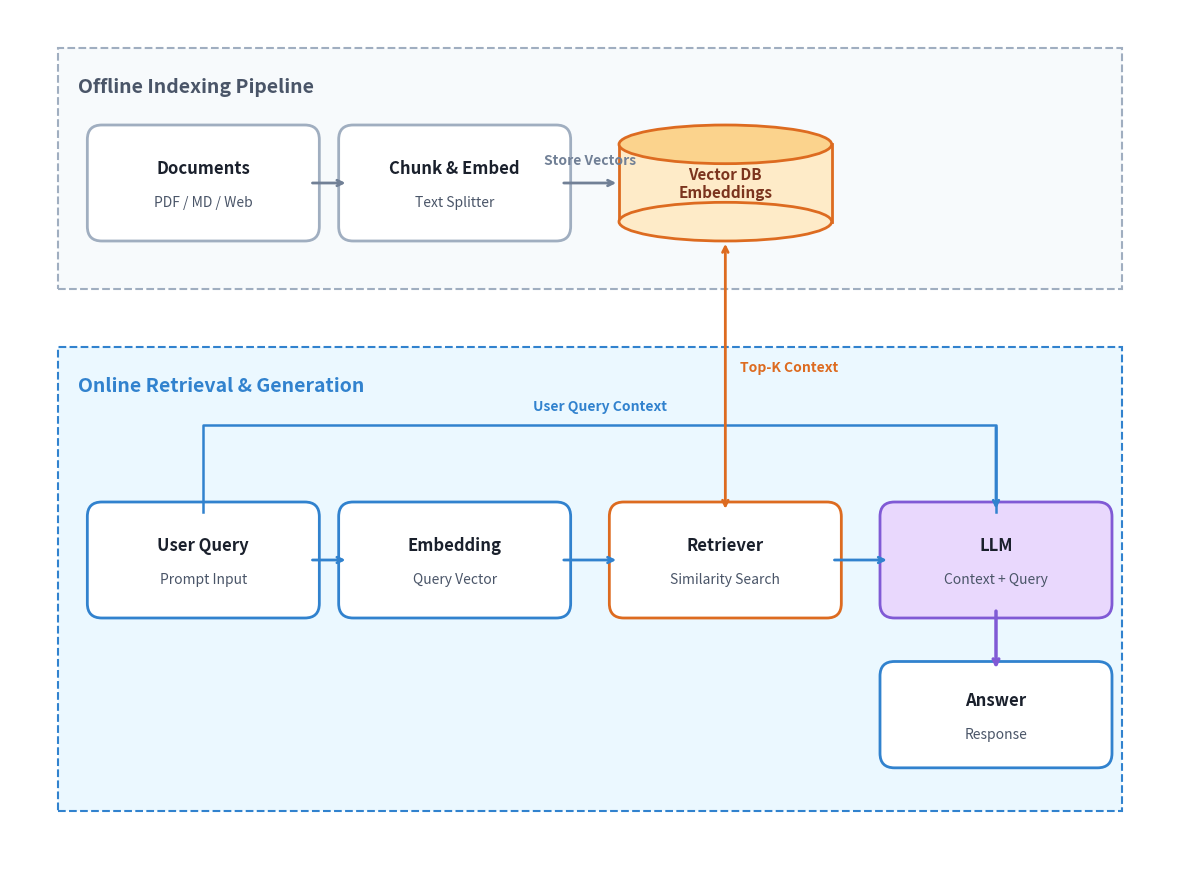

This chart was generated by the following Python code:
import sys
import numpy as np
import matplotlib.pyplot as plt
import matplotlib.patches as patches

def draw_rag_pipeline(output_path):
    fig, ax = plt.subplots(figsize=(12, 9), dpi=100)
    ax.set_xlim(-6, 6)
    ax.set_ylim(-4.5, 4.5)
    ax.set_aspect('equal')
    ax.axis('off')

    c_offline_bg = '#F7FAFC'
    c_offline_border = '#A0AEC0'
    c_online_bg = '#EBF8FF'
    c_online_border = '#3182CE'
    c_db = '#DD6B20'
    c_llm = '#805AD5'

    fig.patch.set_facecolor('#FFFFFF')

    # Offline Indexing Zone (Top Box)
    ax.add_patch(patches.Rectangle((-5.5, 1.6), 11.0, 2.5, facecolor=c_offline_bg, edgecolor=c_offline_border, linestyle='--', linewidth=1.5))
    ax.text(-5.3, 3.8, 'Offline Indexing Pipeline', fontsize=14, fontweight='bold', color='#4A5568', va='top')

    # Online Retrieval & Generation Zone (Bottom Box)
    ax.add_patch(patches.Rectangle((-5.5, -3.8), 11.0, 4.8, facecolor=c_online_bg, edgecolor=c_online_border, linestyle='--', linewidth=1.5))
    ax.text(-5.3, 0.7, 'Online Retrieval & Generation', fontsize=14, fontweight='bold', color=c_online_border, va='top')

    # Helper function for blocks
    def add_block(x, y, w, h, title, subtitle, bg, border):
        rect = patches.FancyBboxPatch((x - w/2, y - h/2), w, h, boxstyle='round,pad=0.1,rounding_size=0.15',
                                      facecolor=bg, edgecolor=border, linewidth=2)
        ax.add_patch(rect)
        ax.text(x, y + 0.15, title, fontsize=12, fontweight='bold', ha='center', va='center', color='#1A202C')
        ax.text(x, y - 0.2, subtitle, fontsize=10, ha='center', va='center', color='#4A5568')

    # Offline Blocks
    add_block(-4.0, 2.7, 2.2, 1.0, 'Documents', 'PDF / MD / Web', '#FFFFFF', c_offline_border)
    add_block(-1.4, 2.7, 2.2, 1.0, 'Chunk & Embed', 'Text Splitter', '#FFFFFF', c_offline_border)

    # Vector DB (Cylinder shape)
    cylinder_x, cylinder_y = 1.4, 2.7
    ax.add_patch(patches.Ellipse((cylinder_x, cylinder_y + 0.4), 2.2, 0.4, facecolor='#FBD38D', edgecolor=c_db, linewidth=2, zorder=3))
    ax.add_patch(patches.Rectangle((cylinder_x - 1.1, cylinder_y - 0.4), 2.2, 0.8, facecolor='#FEEBC8', edgecolor='none', zorder=1))
    ax.plot([cylinder_x - 1.1, cylinder_x - 1.1], [cylinder_y - 0.4, cylinder_y + 0.4], color=c_db, linewidth=2, zorder=2)
    ax.plot([cylinder_x + 1.1, cylinder_x + 1.1], [cylinder_y - 0.4, cylinder_y + 0.4], color=c_db, linewidth=2, zorder=2)
    ax.add_patch(patches.Ellipse((cylinder_x, cylinder_y - 0.4), 2.2, 0.4, facecolor='#FEEBC8', edgecolor=c_db, linewidth=2, zorder=2))
    ax.text(cylinder_x, cylinder_y, 'Vector DB\nEmbeddings', fontsize=11, fontweight='bold', ha='center', va='center', color='#7B341E', zorder=4)

    # Online Blocks
    add_block(-4.0, -1.2, 2.2, 1.0, 'User Query', 'Prompt Input', '#FFFFFF', c_online_border)
    add_block(-1.4, -1.2, 2.2, 1.0, 'Embedding', 'Query Vector', '#FFFFFF', c_online_border)
    add_block(1.4, -1.2, 2.2, 1.0, 'Retriever', 'Similarity Search', '#FFFFFF', c_db)
    add_block(4.2, -1.2, 2.2, 1.0, 'LLM', 'Context + Query', '#E9D8FD', c_llm)
    add_block(4.2, -2.8, 2.2, 0.9, 'Answer', 'Response', '#FFFFFF', c_online_border)

    # Flow Arrows - Offline
    ax.annotate('', xy=(-2.5, 2.7), xytext=(-2.9, 2.7), arrowprops=dict(arrowstyle='->', lw=2, color='#718096'))
    ax.annotate('', xy=(0.3, 2.7), xytext=(-0.3, 2.7), arrowprops=dict(arrowstyle='->', lw=2, color='#718096'))
    ax.text(0.0, 2.9, 'Store Vectors', fontsize=10, fontweight='bold', ha='center', color='#718096')

    # Flow Arrows - Online
    ax.annotate('', xy=(-2.5, -1.2), xytext=(-2.9, -1.2), arrowprops=dict(arrowstyle='->', lw=2, color=c_online_border))
    ax.annotate('', xy=(0.3, -1.2), xytext=(-0.3, -1.2), arrowprops=dict(arrowstyle='->', lw=2, color=c_online_border))

    # Vector DB <-> Retriever
    ax.annotate('', xy=(1.4, -0.7), xytext=(1.4, 2.1), arrowprops=dict(arrowstyle='<->', lw=2, color=c_db))
    ax.text(1.55, 0.8, 'Top-K Context', fontsize=10, fontweight='bold', color=c_db, va='center')

    # Context to LLM
    ax.annotate('', xy=(3.1, -1.2), xytext=(2.5, -1.2), arrowprops=dict(arrowstyle='->', lw=2, color=c_online_border))

    # Direct User Query to LLM (Top curve)
    ax.plot([-4.0, -4.0, 4.2, 4.2], [-0.7, 0.2, 0.2, -0.7], color=c_online_border, linestyle='-', linewidth=1.8)
    ax.annotate('', xy=(4.2, -0.7), xytext=(4.2, 0.2), arrowprops=dict(arrowstyle='->', lw=2, color=c_online_border))
    ax.text(0.1, 0.35, 'User Query Context', fontsize=10, fontweight='bold', color=c_online_border, ha='center')

    # LLM to Answer
    ax.annotate('', xy=(4.2, -2.35), xytext=(4.2, -1.7), arrowprops=dict(arrowstyle='->', lw=2.5, color=c_llm))

    plt.tight_layout()
    plt.savefig(output_path, bbox_inches='tight', pad_inches=0.1)
    plt.close()

if __name__ == '__main__':
    output_file = sys.argv[1] if len(sys.argv) > 1 else 'rag-pipeline.png'
    draw_rag_pipeline(output_file)
